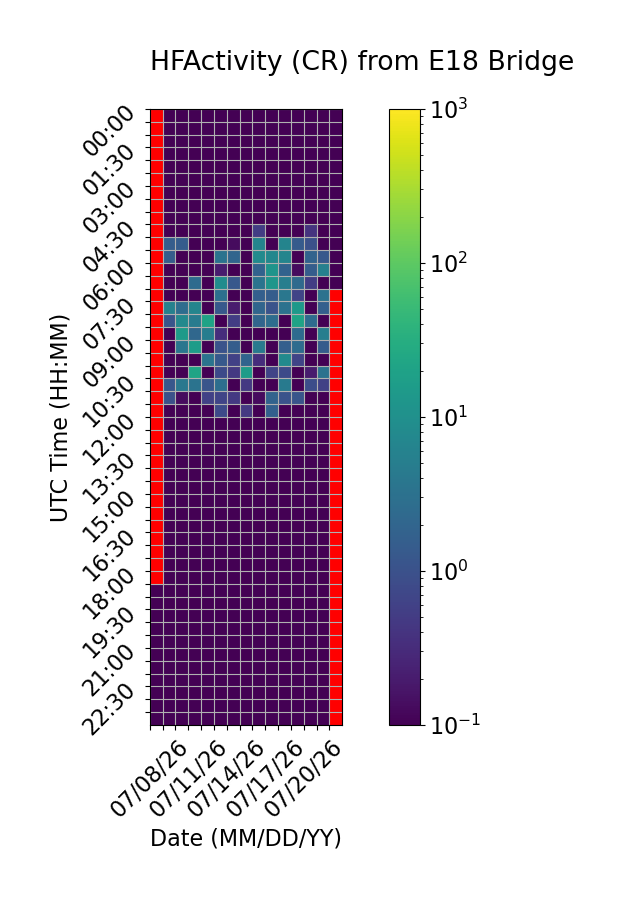

Data behind this chart, as committed beside it:
Time (UTC), 07/08/26, 07/09/26, 07/10/26, 07/11/26, 07/12/26, 07/13/26, 07/14/26, 07/15/26, 07/16/26, 07/17/26, 07/18/26, 07/19/26, 07/20/26, 07/21/26, 07/22/26
00:00, , 0.0, 0.0, 0.0, 0.0, 0.0, 0.0, 0.0, 0.0, 0.0, 0.0, 0.0, 0.0, 0.0, 0.0
00:30, , 0.0, 0.0, 0.0, 0.0, 0.0, 0.0, 0.0, 0.0, 0.0, 0.0, 0.0, 0.0, 0.0, 0.0
01:00, , 0.0, 0.0, 0.0, 0.0, 0.0, 0.0, 0.0, 0.0, 0.0, 0.0, 0.0, 0.0, 0.0, 0.0
01:30, , 0.0, 0.0, 0.0, 0.0, 0.0, 0.0, 0.0, 0.0, 0.0, 0.0, 0.0, 0.0, 0.0, 0.0
02:00, , 0.0, 0.0, 0.0, 0.0, 0.0, 0.0, 0.0, 0.0, 0.0, 0.0, 0.0, 0.0, 0.0, 0.0
02:30, , 0.0, 0.0, 0.0, 0.0, 0.0, 0.0, 0.0, 0.0, 0.0, 0.0, 0.0, 0.0, 0.0, 0.0
03:00, , 0.0, 0.0, 0.0, 0.0, 0.0, 0.0, 0.0, 0.0, 0.0, 0.0, 0.0, 0.0, 0.0, 0.0
03:30, , 0.0, 0.0, 0.0, 0.0, 0.0, 0.0, 0.0, 0.0, 0.0, 0.0, 0.0, 0.0, 0.0, 0.0
04:00, , 0.0, 0.0, 0.0, 0.0, 0.0, 0.0, 0.0, 0.0, 0.0, 0.0, 0.0, 0.0, 0.0, 0.0
04:30, , 0.0, 0.0, 0.0, 0.0, 0.0, 0.0, 0.0, 0.5333, 0.0, 0.0, 0.0, 0.4, 0.0, 0.0
05:00, , 1.533, 1.467, 0.0, 0.0, 0.0, 0.1333, 0.0, 6.467, 0.0, 6.267, 1.4, 1.0, 0.0, 0.0
05:30, , 1.533, 0.0, 0.0, 0.0, 3.333, 2.0, 0.0, 8.267, 7.133, 6.6, 0.0, 1.867, 1.267, 0.0
06:00, , 0.0, 0.0, 0.0, 0.0, 0.2, 0.0, 0.0, 1.8, 11.8, 1.8, 0.1333, 1.533, 5.6, 0.0
06:30, , 0.0, 0.0, 2.533, 0.0, 8.733, 1.267, 0.0, 3.467, 12.6, 5.067, 2.4, 0.5333, 0.0, 0.0
07:00, , 0.0, 0.0, 0.0, 0.0, 2.867, 0.0, 0.0, 1.6, 1.533, 3.867, 0.6667, 0.0, 3.2, 
07:30, , 5.8, 2.667, 6.533, 0.0, 1.333, 0.2, 0.0, 2.0, 1.067, 3.267, 14.0, 0.0, 1.6, 
08:00, , 1.133, 7.6, 4.667, 20.6, 0.0, 0.5333, 0.0, 2.0, 2.733, 0.0, 20.87, 2.467, 0.0, 
08:30, , 0.0, 15.07, 2.133, 5.0, 0.3333, 0.0, 0.0, 0.0, 0.0, 0.0, 2.467, 0.0, 5.133, 
09:00, , 0.06667, 3.667, 16.07, 0.0, 1.067, 1.533, 0.0, 4.267, 0.06667, 1.6, 2.6, 0.0, 1.467, 
09:30, , 0.0, 0.0, 0.0, 3.467, 1.333, 0.6, 1.933, 0.3333, 0.0, 8.067, 0.6667, 0.0, 0.0, 
10:00, , 0.0, 0.0, 21.8, 0.0, 0.8, 0.4667, 16.27, 0.0, 0.6667, 0.8, 0.0, 0.2, 3.2, 
10:30, , 1.2, 3.933, 3.333, 1.133, 2.8, 0.0, 0.4667, 0.0, 0.0, 4.267, 0.0, 0.8667, 0.6, 
11:00, , 1.0, 0.1333, 0.0, 0.6, 0.6667, 0.4667, 0.0, 0.1333, 1.867, 1.067, 1.133, 0.0, 0.0, 
11:30, , 0.0, 0.0, 0.0, 0.0, 0.8, 0.0, 0.4667, 0.0, 1.667, 0.0, 0.0, 0.0, 0.0, 
12:00, , 0.0, 0.0, 0.0, 0.0, 0.0, 0.0, 0.0, 0.0, 0.0, 0.0, 0.0, 0.0, 0.0, 
12:30, , 0.0, 0.0, 0.0, 0.0, 0.0, 0.0, 0.0, 0.0, 0.0, 0.0, 0.0, 0.0, 0.0, 
13:00, , 0.0, 0.0, 0.0, 0.0, 0.0, 0.0, 0.0, 0.0, 0.0, 0.0, 0.0, 0.0, 0.0, 
13:30, , 0.0, 0.0, 0.0, 0.0, 0.0, 0.0, 0.0, 0.0, 0.0, 0.0, 0.0, 0.0, 0.0, 
14:00, , 0.0, 0.0, 0.0, 0.0, 0.0, 0.0, 0.0, 0.0, 0.0, 0.0, 0.0, 0.0, 0.0, 
14:30, , 0.0, 0.0, 0.0, 0.0, 0.0, 0.0, 0.0, 0.0, 0.0, 0.0, 0.0, 0.0, 0.0, 
15:00, , 0.0, 0.0, 0.0, 0.0, 0.0, 0.0, 0.0, 0.0, 0.0, 0.0, 0.0, 0.0, 0.0, 
15:30, , 0.0, 0.0, 0.0, 0.0, 0.0, 0.0, 0.0, 0.0, 0.0, 0.0, 0.0, 0.0, 0.0, 
16:00, , 0.0, 0.0, 0.0, 0.0, 0.0, 0.0, 0.0, 0.0, 0.0, 0.0, 0.0, 0.0, 0.0, 
16:30, , 0.0, 0.0, 0.0, 0.0, 0.0, 0.0, 0.0, 0.0, 0.0, 0.0, 0.0, 0.0, 0.0, 
17:00, , 0.0, 0.0, 0.0, 0.0, 0.0, 0.0, 0.0, 0.0, 0.0, 0.0, 0.0, 0.0, 0.0, 
17:30, , 0.0, 0.0, 0.0, 0.0, 0.0, 0.0, 0.0, 0.0, 0.0, 0.0, 0.0, 0.0, 0.0, 
18:00, , 0.0, 0.0, 0.0, 0.0, 0.0, 0.0, 0.0, 0.0, 0.0, 0.0, 0.0, 0.0, 0.0, 
18:30, 0.0, 0.0, 0.0, 0.0, 0.0, 0.0, 0.0, 0.0, 0.0, 0.0, 0.0, 0.0, 0.0, 0.0, 
19:00, 0.0, 0.0, 0.0, 0.0, 0.0, 0.0, 0.0, 0.0, 0.0, 0.0, 0.0, 0.0, 0.0, 0.0, 
19:30, 0.0, 0.0, 0.0, 0.0, 0.0, 0.0, 0.0, 0.0, 0.0, 0.0, 0.0, 0.0, 0.0, 0.0, 
20:00, 0.0, 0.0, 0.0, 0.0, 0.0, 0.0, 0.0, 0.0, 0.0, 0.0, 0.0, 0.0, 0.0, 0.0, 
20:30, 0.0, 0.0, 0.0, 0.0, 0.0, 0.0, 0.0, 0.0, 0.0, 0.0, 0.0, 0.0, 0.0, 0.0, 
21:00, 0.0, 0.0, 0.0, 0.0, 0.0, 0.0, 0.0, 0.0, 0.0, 0.0, 0.0, 0.0, 0.0, 0.0, 
21:30, 0.0, 0.0, 0.0, 0.0, 0.0, 0.0, 0.0, 0.0, 0.0, 0.0, 0.0, 0.0, 0.0, 0.0, 
22:00, 0.0, 0.0, 0.0, 0.0, 0.0, 0.0, 0.0, 0.0, 0.0, 0.0, 0.0, 0.0, 0.0, 0.0, 
22:30, 0.06667, 0.0, 0.0, 0.0, 0.0, 0.0, 0.0, 0.0, 0.0, 0.0, 0.0, 0.0, 0.0, 0.0, 
23:00, 0.0, 0.0, 0.0, 0.0, 0.0, 0.0, 0.0, 0.0, 0.0, 0.0, 0.0, 0.0, 0.0, 0.0, 
23:30, 0.0, 0.0, 0.0, 0.0, 0.0, 0.0, 0.0, 0.0, 0.0, 0.0, 0.0, 0.0, 0.0, 0.0, 
